Run: headless pygame with SDL's dummy video driver; simulated clock (each Clock.tick advances the game by its frame time, no real sleeping); random seed 0; keys injected as events and as key.get_pressed() state; no mouse input.
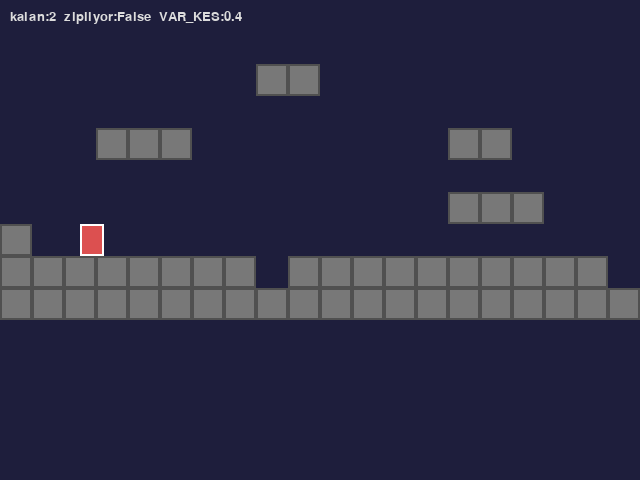
Frame 1 of 4 · flips 1–60 · no input
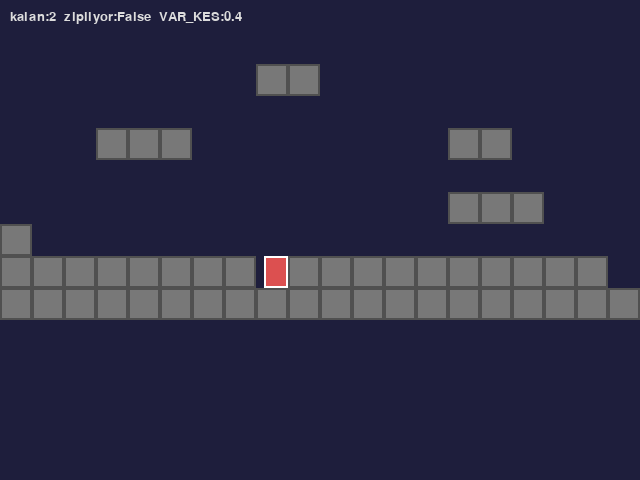
Frame 2 of 4 · flips 61–180 · tapped SPACE, RETURN · held RIGHT (→), D
Frame 3 of 4 · flips 181–300 · held DOWN (↓), S · screen unchanged from frame 2, image omitted
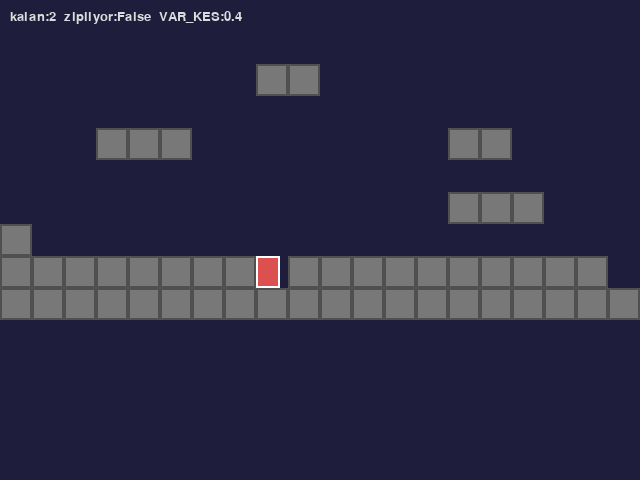
Frame 4 of 4 · flips 301–420 · held LEFT (←), A, UP (↑), W

The pygame program that drew these frames:

"""
Lab 11 - Çalışma 2 Başlangıç Kodu
Variable Jump + Double Jump

Bu dosya Lab 11 föyü ile birlikte kullanılır.
"GOREV" işaretli bölgeleri tamamlayın.

Öğrenilecek kavramlar:
- KEYUP olayı ile tuş bırakma
- Yukarı hızı variable jump çarpanıyla kesme
- Double jump sayacı

Lab: 11 - Platform Oyunu Mekaniği
Çalışma: 2 - Variable + Double Jump

Çalıştırma: uv run python calisma2.py
"""

import pygame

TILE = 32
GENISLIK = 640
YUKSEKLIK = 480

COYOTE_SURE = 6
BUFFER_SURE = 6
ZIP_HIZI = -11
DOUBLE_ZIP_HIZI = -9
YERCEKIMI = 0.5
MAX_DUSUS = 10
MAX_ZIPLAMA = 2
VAR_KES = 0.4   # GOREV 3'te değiştirilecek

HARITA = [
    "                    ",
    "                    ",
    "        22          ",
    "                    ",
    "   222        22    ",
    "                    ",
    "              222   ",
    "2                   ",
    "22222222 2222222222 ",
    "22222222222222222222",
]


def katilari_cikar(harita):
    katilar = []
    for r, s in enumerate(harita):
        for c, ch in enumerate(s):
            if ch == "2":
                katilar.append(pygame.Rect(c * TILE, r * TILE, TILE, TILE))
    return katilar


class Oyuncu:
    def __init__(self, x, y):
        self.rect = pygame.Rect(x, y, 24, 32)
        self.vx = 0.0
        self.vy = 0.0
        self.yerde = False
        self.coyote_sayac = 0
        self.buffer_sayac = 0
        self.kalan_ziplama = MAX_ZIPLAMA
        self.zipliyor = False

    def zipla_istegi(self):
        self.buffer_sayac = BUFFER_SURE

    def tus_birakildi(self):
        # GOREV 1: Variable jump kesme
        # Eğer self.zipliyor TRUE ve self.vy < 0 (yukarı gidiyor) ise:
        #   self.vy *= VAR_KES
        # self.zipliyor = False
        pass

    def guncelle(self, tuslar, katilar):
        # Yatay hareket
        self.vx = 0
        if tuslar[pygame.K_LEFT]:
            self.vx = -4
        elif tuslar[pygame.K_RIGHT]:
            self.vx = 4

        self.rect.x += int(self.vx)
        for k in katilar:
            if self.rect.colliderect(k):
                if self.vx > 0:
                    self.rect.right = k.left
                elif self.vx < 0:
                    self.rect.left = k.right

        # Dikey + yerçekimi
        eski_yerde = self.yerde
        self.vy = min(self.vy + YERCEKIMI, MAX_DUSUS)
        self.rect.y += int(self.vy)
        self.yerde = False
        for k in katilar:
            if self.rect.colliderect(k):
                if self.vy > 0:
                    self.rect.bottom = k.top
                    self.yerde = True
                elif self.vy < 0:
                    self.rect.top = k.bottom
                self.vy = 0

        # GOREV 2: Yere değince zıplama haklarını yenile
        # Eğer self.yerde TRUE ise self.kalan_ziplama = MAX_ZIPLAMA

        # Coyote + buffer
        if eski_yerde and not self.yerde:
            self.coyote_sayac = COYOTE_SURE
        elif self.coyote_sayac > 0:
            self.coyote_sayac -= 1
        if self.buffer_sayac > 0:
            self.buffer_sayac -= 1

        # GOREV 3: Zıplama karari (double jump dahil)
        # Eğer buffer_sayac > 0 ise:
        #   - yerde veya coyote_sayac > 0: ilk zıplama
        #     self.vy = ZIP_HIZI
        #     kalan_ziplama = MAX_ZIPLAMA - 1
        #     yerde = False, zipliyor = True
        #     buffer_sayac = 0, coyote_sayac = 0
        #   - yoksa kalan_ziplama > 0: double jump
        #     self.vy = DOUBLE_ZIP_HIZI
        #     kalan_ziplama -= 1
        #     zipliyor = True
        #     buffer_sayac = 0
        pass


def harita_ciz(ekran, katilar):
    for k in katilar:
        pygame.draw.rect(ekran, (120, 120, 120), k)
        pygame.draw.rect(ekran, (80, 80, 80), k, 2)


def main():
    pygame.init()
    ekran = pygame.display.set_mode((GENISLIK, YUKSEKLIK))
    pygame.display.set_caption("Lab 11 - Calisma 2 (Variable + Double)")
    saat = pygame.time.Clock()
    font = pygame.font.Font(None, 20)

    katilar = katilari_cikar(HARITA)
    oyuncu = Oyuncu(80, 200)

    calistir = True
    while calistir:
        for olay in pygame.event.get():
            if olay.type == pygame.QUIT:
                calistir = False
            elif olay.type == pygame.KEYDOWN:
                if olay.key in (pygame.K_SPACE, pygame.K_UP, pygame.K_w):
                    oyuncu.zipla_istegi()
            elif olay.type == pygame.KEYUP:
                if olay.key in (pygame.K_SPACE, pygame.K_UP, pygame.K_w):
                    oyuncu.tus_birakildi()

        oyuncu.guncelle(pygame.key.get_pressed(), katilar)

        ekran.fill((30, 30, 60))
        harita_ciz(ekran, katilar)

        pygame.draw.rect(ekran, (220, 80, 80), oyuncu.rect)
        pygame.draw.rect(ekran, (255, 255, 255), oyuncu.rect, 2)

        ekran.blit(font.render(
            f"kalan:{oyuncu.kalan_ziplama}  zipliyor:{oyuncu.zipliyor}  "
            f"VAR_KES:{VAR_KES}",
            True, (220, 220, 220)), (10, 10))

        pygame.display.flip()
        saat.tick(60)

    pygame.quit()


if __name__ == "__main__":
    main()
